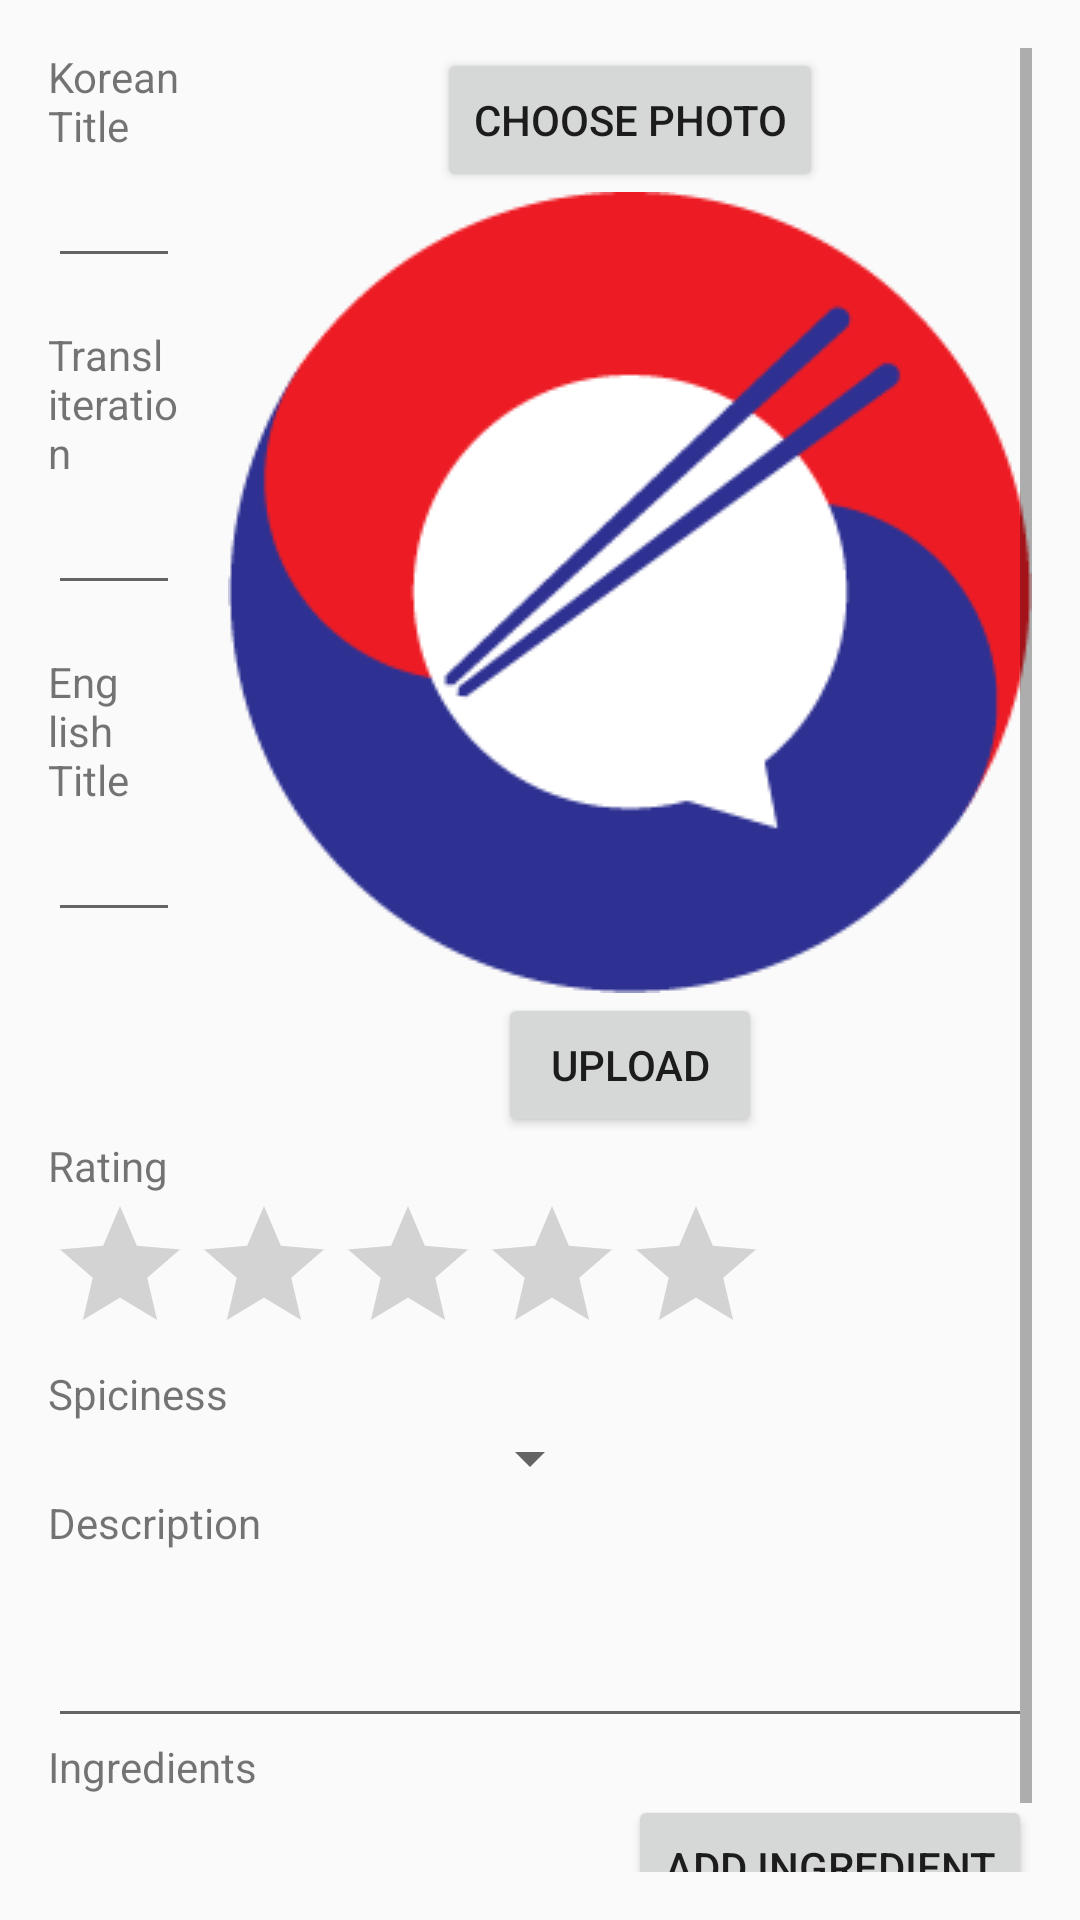

The Android layout XML behind this screen, and the referenced resources:
<!-- AndroidManifest.xml: application theme AppTheme -->
<!-- res/layout/activity_insert_meal.xml -->
<?xml version="1.0" encoding="utf-8"?>
<ScrollView xmlns:android="http://schemas.android.com/apk/res/android"
    xmlns:tools="http://schemas.android.com/tools"
    android:orientation="vertical"
    android:layout_width="match_parent"
    android:layout_height="wrap_content"
    android:paddingLeft="@dimen/activity_horizontal_margin"
    android:paddingRight="@dimen/activity_horizontal_margin"
    android:paddingTop="@dimen/activity_vertical_margin"
    android:paddingBottom="@dimen/activity_vertical_margin"
    tools:context="com.danielchabr.koreandiningadvisorapp.InsertMeal">

    <LinearLayout
        android:orientation="vertical"
        android:layout_width="match_parent"
        android:layout_height="match_parent"
        android:divider="@android:drawable/divider_horizontal_dark">

        <LinearLayout
            android:orientation="horizontal"
            android:layout_width="match_parent"
            android:layout_height="wrap_content">

            <LinearLayout
                android:orientation="vertical"
                android:layout_width="0dp"
                android:layout_height="match_parent"
                android:layout_weight="1"
                android:layout_marginRight="@dimen/activity_horizontal_margin">

                <TextView
                    android:layout_width="wrap_content"
                    android:layout_height="wrap_content"
                    android:text="@string/korean_title"
                    android:id="@+id/textView2" />

                <EditText
                    android:layout_width="match_parent"
                    android:layout_height="wrap_content"
                    android:id="@+id/inputKoreanName"
                    android:labelFor="@string/korean_title"
                    android:inputType="text"
                    android:layout_marginBottom="@dimen/activity_vertical_margin" />

                <TextView
                    android:layout_width="wrap_content"
                    android:layout_height="wrap_content"
                    android:text="@string/transliteration"
                    android:id="@+id/textView4" />

                <EditText
                    android:layout_width="match_parent"
                    android:layout_height="wrap_content"
                    android:id="@+id/transliteratedName"
                    android:labelFor="@string/transliteration"
                    android:inputType="text"
                    android:layout_marginBottom="@dimen/activity_vertical_margin" />

                <TextView
                    android:layout_width="wrap_content"
                    android:layout_height="wrap_content"
                    android:text="@string/english_title"
                    android:id="@+id/textView3" />

                <EditText
                    android:layout_width="match_parent"
                    android:layout_height="wrap_content"
                    android:id="@+id/inputEnglishName"
                    android:labelFor="@string/english_title"
                    android:inputType="text" />

            </LinearLayout>

            <LinearLayout
                android:orientation="vertical"
                android:layout_width="wrap_content"
                android:layout_height="match_parent"
                android:layout_gravity="right"
                android:minWidth="@dimen/large_photo_view">

                <Button
                    android:layout_width="wrap_content"
                    android:layout_height="wrap_content"
                    android:text="@string/insert_image"
                    android:id="@+id/choose_photo_button"
                    android:layout_gravity="center_horizontal" />

                <ImageView
                    android:layout_width="wrap_content"
                    android:layout_height="wrap_content"
                    android:id="@+id/insert_photo_view"
                    android:contentDescription="@string/meal_photo_description"
                    android:src="@drawable/logo"
                    android:layout_gravity="center_horizontal"
                    android:adjustViewBounds="true"
                    android:maxHeight="@dimen/large_photo_view"
                    android:maxWidth="@dimen/large_photo_view" />

                <Button
                    android:layout_width="wrap_content"
                    android:layout_height="wrap_content"
                    android:text="@string/upload"
                    android:id="@+id/upload_photo_button"
                    android:layout_gravity="center_horizontal" />
            </LinearLayout>

        </LinearLayout>

        <TextView
            android:layout_width="wrap_content"
            android:layout_height="wrap_content"
            android:text="@string/rating"
            android:id="@+id/textView5" />

        <RatingBar
            android:layout_width="wrap_content"
            android:layout_height="wrap_content"
            android:id="@+id/insert_meal_ratingBar"
            android:rating="0"
            android:stepSize="1"
            android:numStars="5" />

        <TextView
            android:layout_width="wrap_content"
            android:layout_height="wrap_content"
            android:text="@string/spiciness"
            android:id="@+id/textView6" />

        <Spinner
            android:layout_width="wrap_content"
            android:layout_height="wrap_content"
            android:id="@+id/spiciness"
            android:entries="@array/spiciness_levels"
            android:minHeight="@dimen/activity_vertical_margin" />

        <TextView
            android:layout_width="wrap_content"
            android:layout_height="wrap_content"
            android:text="@string/description"
            android:id="@+id/textView" />

        <EditText
            android:layout_width="match_parent"
            android:layout_height="wrap_content"
            android:inputType="textMultiLine"
            android:ems="10"
            android:id="@+id/description_edit"
            android:nestedScrollingEnabled="true"
            android:lines="2" />

        <TextView
            android:layout_width="wrap_content"
            android:layout_height="wrap_content"
            android:text="@string/ingredients"
            android:id="@+id/textView7" />

        <LinearLayout
            android:orientation="horizontal"
            android:layout_width="match_parent"
            android:layout_height="match_parent">

            <EditText
                android:layout_width="0dp"
                android:layout_height="wrap_content"
                android:id="@+id/newIngredient"
                android:layout_weight="1" />

            <Button
                style="?android:attr/buttonStyleSmall"
                android:layout_width="wrap_content"
                android:layout_height="wrap_content"
                android:text="@string/addIngredient"
                android:id="@+id/addIngredient" />
        </LinearLayout>

        <LinearLayout
            android:layout_width="wrap_content"
            android:layout_height="wrap_content"
            android:id="@+id/ingredients"
            android:orientation="vertical" />

        <TextView
            android:layout_width="wrap_content"
            android:layout_height="wrap_content"
            android:text="@string/category"
            android:id="@+id/textView8" />

        <LinearLayout
            android:layout_width="wrap_content"
            android:layout_height="wrap_content"
            android:id="@+id/categories"
            android:orientation="vertical" />

    </LinearLayout>

</ScrollView>
<!-- resources referenced by this layout -->
<resources>
  <string-array name="spiciness_levels">
          <item />
          <item>0 - not spicy</item>
          <item>1</item>
          <item>2</item>
          <item>3</item>
          <item>4</item>
          <item>5 - spicy as hell!!!</item>
      </string-array>
  <dimen name="activity_horizontal_margin">16dp</dimen>
  <dimen name="activity_vertical_margin">16dp</dimen>
  <!-- drawable logo: png bitmap (drawable, 9604 bytes) -->
  <string name="addIngredient">Add ingredient</string>
  <string name="category">Category</string>
  <string name="description">Description</string>
  <string name="english_title">English Title</string>
  <string name="ingredients">Ingredients</string>
  <string name="insert_image">Choose photo</string>
  <string name="korean_title">Korean Title</string>
  <string name="meal_photo_description">Meal Photo</string>
  <string name="rating">Rating</string>
  <string name="spiciness">Spiciness</string>
  <string name="transliteration">Transliteration</string>
  <string name="upload">Upload</string>
  <style name="AppTheme" parent="Theme.AppCompat.Light.DarkActionBar">
          
          <item name="android:actionBarStyle">@style/MyActionBar</item>
      </style>
  <style name="MyActionBar" parent="@android:style/Widget.Holo.Light.ActionBar">
          <item name="android:background">#afafaf</item>
      </style>
</resources>
